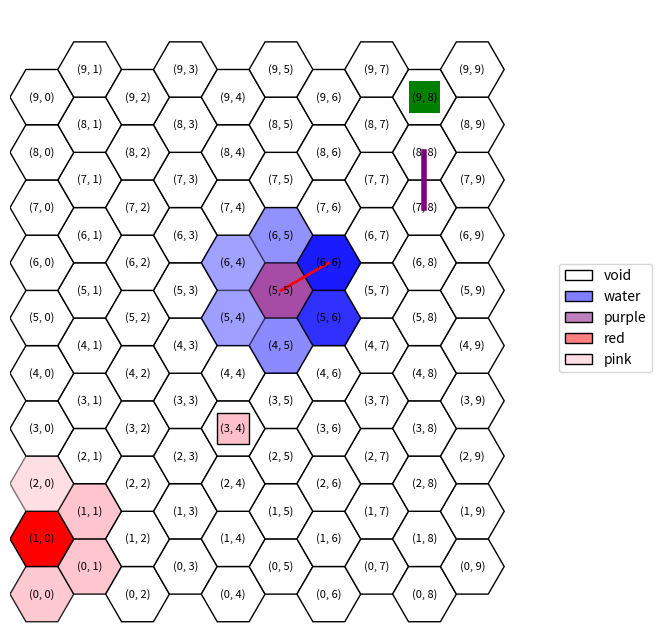

Source code (Python):
"""
Programme basique en python3.8 permettant via matplolib de visualiser une grille hexagonale.

Elle propose simplement:
 - l'affichage des hexagones, avec des couleurs et une opacité
 - l'ajout de formes colorées sur les hexagones
 - l'ajout de liens colorés entre les hexagones

Contact: [email redacted]
"""

from __future__ import annotations

from abc import abstractmethod
from collections import defaultdict

import random
from typing import Dict, Tuple, List

import matplotlib.colors as mcolors
from matplotlib.patches import RegularPolygon
import matplotlib.pyplot as plt
from matplotlib.patches import Patch
from matplotlib.colors import LinearSegmentedColormap
import numpy as np

Coords = Tuple[int, int]  # un simple alias de typage python


# il y a mieux en python :
# - 3.11: Coords: AliasType = Tuple[int, int]
# - 3.12: type Coords = Tuple[int, int]


class Forme:
    """Superclasse abstraite qui sauvegarde une couleur et impose une méthode 'get' qui retourne un Patch."""

    def __init__(self, color: str = "black", edgecolor: str = None):
        assert color in mcolors.CSS4_COLORS
        if edgecolor is not None:
            assert edgecolor in mcolors.CSS4_COLORS
        self._color = color
        self._edgecolor = edgecolor

    @abstractmethod
    def get(self, x: float, y: float, h: int) -> Patch:
        pass


class Rect(Forme):
    """Redéfinition d'une Forme pour un rectangle."""

    def __init__(self, *args, **kwargs): # *args et **kwargs quand on cherche a récupérer des arguments non spécifiés
        super().__init__(*args, **kwargs)

    def get(self, x: float, y: float, h: int) -> plt.Rectangle:
        return plt.Rectangle((x - h / 2, y - h / 2), h, h, facecolor=self._color, edgecolor=self._edgecolor)


class Circle(Forme):
    """Redéfinition d'une Forme pour un cercle."""

    def __init__(self, *args, **kwargs):
        super().__init__(*args, **kwargs)

    def get(self, x: float, y: float, h: int) -> plt.Circle:
        return plt.Circle((x, y), h / 2, facecolor=self._color, edgecolor=self._edgecolor)


class HexGridViewer:
    """
    Classe permettant d'afficher une grille hexagonale. Elle se crée via son constructeur avec deux arguments:
    la largeur et la hauteur.
    Deux attributs gèrent l'apparence des hexagones: colors et alpha, pour respectivement représenter la
    couleur et la transparence des hexagones.
    Chaque hexagone est représenté par une tuple : (x, y) spécifique dans la grille. Ces tuples sont les clés
    des dictionnaires colors et alpha, que vous pouvez modifier via les méthodes add_color et add_alpha.

    Il est aussi possible d'ajouter des symboles Rectangle ou Circle au milieu des hexagones, ainsi que des liens
    entre les centres des hexagones.

    Pour s'informer sur les HexGrid:
    Voir : https://www.redblobgames.com/grids/hexagons/#coordinates-offset pour plus d'informations.
    """

    def __init__(self, width: int, height: int):

        self.__width = width  # largueur de la grille hexagonale, i.e. ici "nb_colonnes"
        self.__height = height  # hauteur de la grille hexagonale, i.e. ici "nb_lignes"

        # modifié par défaut par matplolib, la modification ne sert à rien
        # mais est nécessaire pour calculer les points
        self.__hexsize = 10

        # couleur des hexagones : par défaut, blanc
        self.__colors: Dict[Coords, str] = defaultdict(lambda: "white")
        # transparence des hexagones : par défaut, 1
        self.__alpha: Dict[Coords, float] = defaultdict(lambda: 1)
        # symboles sur les hexagones, par défaut, aucun symbole sur une case.
        # Limitation : un seul symbole par case !
        self.__symbols: Dict[Coords, Forme | None] = defaultdict(lambda: None)
        # liste de liens à affichager entre les cases.
        self.__links: List[Tuple[Coords, Coords, str, int]] = []

    def get_width(self) -> int:
        return self.__width

    def get_height(self) -> int:
        return self.__height

    def add_color(self, x: int, y: int, color: str) -> None:
        assert self.__colors[(x, y)] in mcolors.CSS4_COLORS, \
            f"self.__colors type must be in matplotlib colors. What is {self.__colors[(x, y)]} ?"
        self.__colors[(x, y)] = color

    def add_alpha(self, x: int, y: int, alpha: float) -> None:
        assert 0 <= self.__alpha[
            (x, y)] <= 1, f"alpha value must be between 0 and 1. What is {self.__alpha[(x, y)]} ?"
        self.__alpha[(x, y)] = alpha

    def add_symbol(self, x: int, y: int, symbol: Forme) -> None:
        self.__symbols[(x, y)] = symbol

    def add_link(self, coord1: Coords, coord2: Coords, color: str = None, thick=2) -> None:
        self.__links.append((coord1, coord2, color if color is not None else "black", thick))

    def get_color(self, x: int, y: int) -> str:
        return self.__colors[(x, y)]

    def get_alpha(self, x: int, y: int) -> float:
        return self.__alpha[(x, y)]

    def get_neighbours(self, x: int, y: int) -> List[Coords]:

        """
        Retourne la liste des coordonnées des hexagones voisins de l'hexagone en coordonnées (x,y).
        """

        if y % 2 == 0:
            res = [(x + dx, y + dy) for dx, dy in ((1, 0), (0, 1), (-1, 1), (-1, 0), (-1, -1), (0, -1))]
        else:
            res = [(x + dx, y + dy) for dx, dy in ((1, 0), (1, 1), (0, 1), (-1, 0), (0, -1), (1, -1))]
        return [(dx, dy) for dx, dy in res if 0 <= dx < self.__width and 0 <= dy < self.__height]


    def show(self, alias: Dict[str, str] = None, debug_coords: bool = False) -> None:
        """
        Permet d'afficher via matplotlib la grille hexagonale. :param alias: dictionnaire qui permet de modifier le
        label d'une couleur. Ex: {"white": "snow"} :param debug_coords: booléen pour afficher les coordonnées des
        cases. Attention, le texte est succeptible de plus ou moins bien s'afficher en fonction de la taille de la
        fenêtre matplotlib et des dimensions de la grille.
        """

        if alias is None:
            alias = {}

        fig, ax = plt.subplots(figsize=(8, 8))
        ax.set_aspect('equal')

        h = self.__hexsize
        coords = {}
        for row in range(self.__height):
            for col in range(self.__width):
                x = col * 1.5 * h
                y = row * np.sqrt(3) * h
                if col % 2 == 1:
                    y += np.sqrt(3) * h / 2
                coords[(row, col)] = (x, y)

                center = (x, y)
                hexagon = RegularPolygon(center, numVertices=6, radius=h, orientation=np.pi / 6,
                                         edgecolor="black")
                hexagon.set_facecolor(self.__colors[(row, col)])
                hexagon.set_alpha(self.__alpha[(row, col)])

                # Ajoute du texte à l'hexagone
                if debug_coords:
                    text = f"({row}, {col})"  # Le texte que vous voulez afficher
                    ax.annotate(text, xy=center, ha='center', va='center', fontsize=8, color='black')

                # ajoute l'hexagone
                ax.add_patch(hexagon)

                # gestion des Formes additionnelles
                forme = self.__symbols[(row, col)]
                if forme is not None:
                    ax.add_patch(forme.get(x, y, h))

        for coord1, coord2, color, thick in self.__links:
            if coord1 not in coords or coord2 not in coords:
                continue
            x1, y1 = coords[coord1]
            x2, y2 = coords[coord2]
            plt.gca().add_line(plt.Line2D([x1, x2], [y1, y2], color=color, linewidth=thick))

        ax.set_xlim(-h, self.__width * 1.5 * h + h)
        ax.set_ylim(-h, self.__height * np.sqrt(3) * h + h)
        ax.axis('off')

        ks, vs = [], []
        for color in set(self.__colors.values()):
            if color in alias:
                ks.append(alias[color])
            else:
                ks.append(color)
            vs.append(color)

        gradient_cmaps = [
            LinearSegmentedColormap.from_list('custom_cmap', ['white', vs[i]]) for i in range(len(vs))]
        # Créez une liste de patch à partir des polygones
        legend_patches = [
            Patch(label=ks[i], edgecolor="black", linewidth=1, facecolor=gradient_cmaps[i](0.5), )
            for i in range(len(ks))]
        # Ajoutez la légende à la figure
        ax.legend(handles=legend_patches, loc='center left', bbox_to_anchor=(1, 0.5))
        plt.show()


def main():
    """
    Fonction exemple pour présenter le programme ci-dessus.
    """
    # CREATION D'UNE GRILLE 15x15
    hex_grid = HexGridViewer(10, 10)

    # MODIFICATION DE LA COULEUR D'UNE CASE
    # hex_grid.add_color(X, Y, color) où :
    # - X et Y sont les coordonnées de l'hexagone et color la couleur associée à cet hexagone.
    hex_grid.add_color(5, 5, "purple")
    hex_grid.add_color(1, 0, "red")

    # MODIFICATION DE LA TRANSPARENCE D'UNE CASE
    # hex_grid.add_alpha(X, Y, alpha) où :
    # - X et Y sont les coordonnées de l'hexagone et alpha la transparence associée à cet hexagone.
    hex_grid.add_alpha(5, 5, 0.7)

    # RECUPERATION DES VOISINS D'UNE CASE : ils sont entre 2 et 6.
    # hex_grid.get_neighbours(X, Y)

    for _x, _y in hex_grid.get_neighbours(5, 5):
        hex_grid.add_color(_x, _y, "blue")
        hex_grid.add_alpha(_x, _y, random.uniform(0.2, 1))

    for _x, _y in hex_grid.get_neighbours(1, 0):
        hex_grid.add_color(_x, _y, "pink")
        hex_grid.add_alpha(_x, _y, random.uniform(0.2, 1))

    # AJOUT DE SYMBOLES SUR LES CASES : avec couleur et bordure
    # hex_grid.add_symbol(X, Y, FORME)
        hex_grid.add_symbol(10, 8, Circle("red"))
        hex_grid.add_symbol(9, 8, Rect("green"))
        hex_grid.add_symbol(3, 4, Rect("pink", edgecolor="black"))

    # AJOUT DE LIENS ENTRE LES CASES : avec couleur
    hex_grid.add_link((5, 5), (6, 6), "red")
    hex_grid.add_link((8, 8), (7, 8), "purple", thick=4)

    # AFFICHAGE DE LA GRILLE
    # alias permet de renommer les noms de la légende pour des couleurs spécifiques.
    # debug_coords permet de modifier l'affichage des coordonnées sur les cases.
    hex_grid.show(alias={"blue": "water", "white": "void", "grey": "rock"}, debug_coords=True)


if __name__ == "__main__":
    main()

# # Quel algorithme utiliser pour générer une zone régulière qui s'étend sur la carte (i.e. toutes les cases à
# distance $i$ d'une case)?
#l'algorithme diamond square

# # Quel algorithme permettrait de tracer des rivières à partir d'un point donné sur la carte, en ajoutant une
# contrainte d'altitude descendante en prenannt le chemin le plus long possible ?

# # Quel algorithme utiliser pour aller d'un point A à un point B ?
# BFS

# # Quel algorithme utiliser pour créer un réseau de routes le moins couteux possible entre x villes, pour qu'elles
# sont toutes interconnectées ?
#Kruskal

##